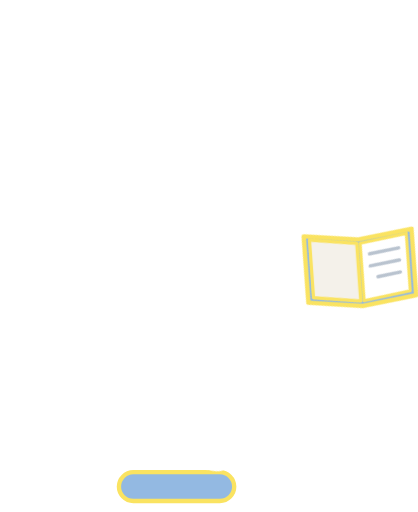
t = 0.00 s
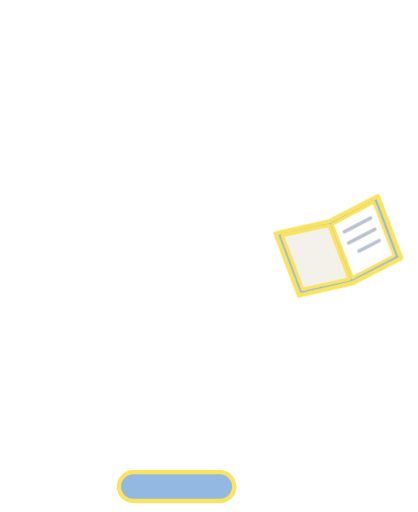
t = 1.00 s
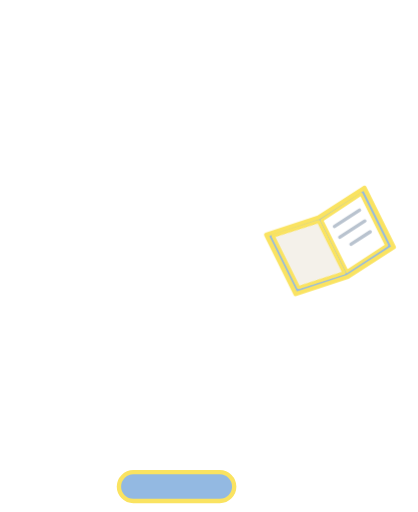
t = 1.34 s
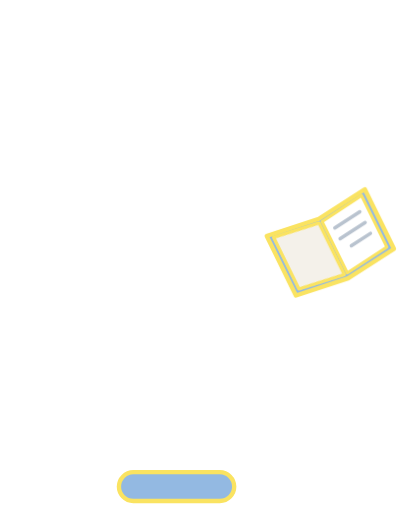
t = 2.01 s
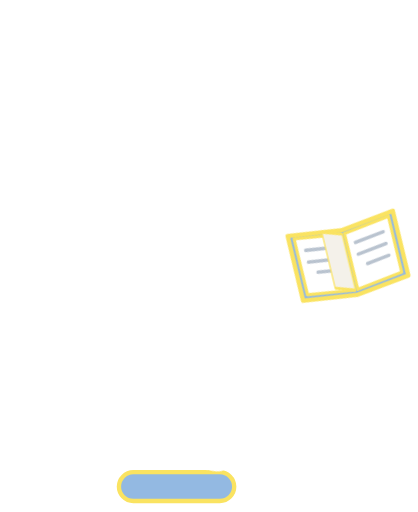
t = 2.69 s
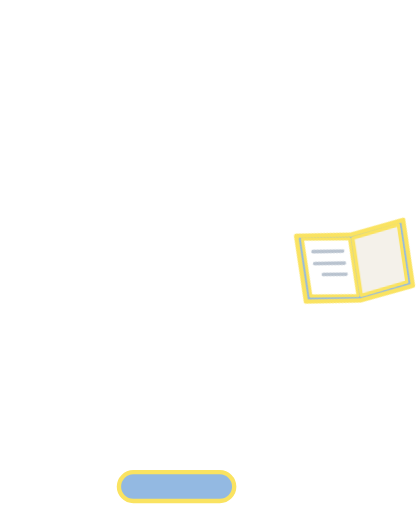
t = 3.25 s

The animated SVG that drew these frames (rendered in a browser with its animation timeline set to each time). Animation: 9 CSS @keyframes rules; one cycle of 4.00 s, repeats indefinitely.

<svg xmlns="http://www.w3.org/2000/svg" viewBox="-40 -330 1160 1420" class="mascotte mascotte-lit-assise-miroir-blanc mascotte-lit-assise mascotte-miroir" role="img" aria-label="(miroir) Lit assise">
<style>
.mascotte.mascotte-lit-assise-miroir-blanc { --mascot: #ffffff; --line: #fae361; }
.mascotte-lit-assise .m { fill: var(--mascot); }
.mascotte-lit-assise .shadow { fill: var(--mascot); opacity: .12; }
.mascotte-lit-assise g { transform-box: view-box; transform-origin: 0 0; }
.mascotte-lit-assise .arm2 { transform: rotate(104deg); } .mascotte-lit-assise .arm { transform: rotate(-104deg); } .mascotte-lit-assise .legl { transform: rotate(10deg); } .mascotte-lit-assise .legr { transform: rotate(-10deg); }
.mascotte-lit-assise .fa { animation: lit-assise-fa 1.6s ease-in-out .15s infinite alternate; } .mascotte-lit-assise .fa2 { animation: lit-assise-fb 1.6s ease-in-out .3s infinite alternate; }
@keyframes lit-assise-fa { from{transform:rotate(4deg)} to{transform:rotate(18deg)} } @keyframes lit-assise-fb { from{transform:rotate(4deg)} to{transform:rotate(18deg)} }
.mascotte-lit-assise .shadow { transform-box: fill-box; transform-origin: center; }
.mascotte-lit-assise .rig { animation: lit-assise-r 3s ease-in-out infinite; }
@keyframes lit-assise-r { 0%,100%{transform:translateY(60px)} 50%{transform:translateY(64px) scale(1.01,.99)} }
.mascotte-lit-assise .legl { animation: lit-assise-l 1.4s ease-in-out infinite alternate; }
@keyframes lit-assise-l { from{transform:rotate(80deg)} to{transform:rotate(72deg)} }
.mascotte-lit-assise .legr { animation: lit-assise-m 1.4s ease-in-out infinite alternate; }
@keyframes lit-assise-m { from{transform:rotate(70deg)} to{transform:rotate(78deg)} }
.mascotte-lit-assise .arm { animation: lit-assise-a 3s ease-in-out infinite; }
@keyframes lit-assise-a { 0%,100%{transform:rotate(-22deg)} 50%{transform:rotate(-16deg)} }
.mascotte-lit-assise .arm2 { animation: lit-assise-b 3s ease-in-out infinite; }
@keyframes lit-assise-b { 0%,100%{transform:rotate(-30deg)} 50%{transform:rotate(-36deg)} }
.mascotte-lit-assise .head { animation: lit-assise-h 3s ease-in-out infinite; }
@keyframes lit-assise-h { 0%,100%{transform:rotate(-10deg)} 50%{transform:rotate(-6deg)} }
.mascotte-lit-assise .pg { animation: lit-assise-p 3s ease-in-out 1s infinite backwards; }
@keyframes lit-assise-p { 0%,45%{transform:scaleX(1)} 75%,100%{transform:scaleX(-1)} }
@media (prefers-reduced-motion: reduce) { .mascotte-lit-assise * { animation: none !important; } }
</style>
<g transform="translate(1080 0) scale(-1 1)"><ellipse class="shadow" cx="580" cy="1056.233" rx="280" ry="26"/><rect x="470" y="980" width="320" height="80" rx="40" fill="#93b9e2" stroke="var(--line)" stroke-width="12"/><defs><clipPath id="lit-assise-tete"><polygon points="380,-10 1010,-10 1010,486 380,486"/></clipPath><clipPath id="lit-assise-buste"><polygon points="380,470 772,478 800,560 788,640 780,790 780,862 380,862"/></clipPath><clipPath id="lit-assise-jambeg"><polygon points="360,760 628,760 628,1110 360,1110"/></clipPath><clipPath id="lit-assise-jambed"><polygon points="628,760 786,760 786,930 840,1110 628,1110"/></clipPath><clipPath id="lit-assise-bra"><polygon points="300,-685 -685,300 300,300"/></clipPath><clipPath id="lit-assise-avb"><polygon points="300,-685 -685,300 -685,-685"/></clipPath></defs><g transform="translate(620.0 1038.2)"><g class="rig"><g transform="translate(-620.0 -1038.2)"><g transform="translate(548.0 795.0)"><g class="legl"><path class="m" d="M-72,-24 C-72,-72 72,-72 72,-24 C72,66 62,150 54,206 C50,232 38,244 14,244 L-100,244 C-136,244 -142,204 -108,194 L-62,182 C-68,112 -72,40 -72,-24 Z"/></g></g><g transform="translate(706.0 795.0)"><g class="legr"><path class="m" d="M-72,-24 C-72,-72 72,-72 72,-24 C72,66 62,150 54,206 C50,232 38,244 14,244 L-100,244 C-136,244 -142,204 -108,194 L-62,182 C-68,112 -72,40 -72,-24 Z"/></g></g><g transform="translate(625.0 800.0)"><g class="torso"><g transform="translate(-625 -800)"><g transform="translate(762.0 575.0)"><g class="arm2"><g transform="scale(-1 1)"><path class="m" d="M-1.7,-70.4 C-3.2,-70.4 -4.7,-70.3 -6.1,-70.2 C-24.3,-72.5 -42.4,-74.6 -60.3,-79.2 C-139.3,-99.3 -206.5,-148.9 -239.6,-224.4 C-245.7,-238.4 -266.8,-294.0 -259.0,-305.5 C-257.2,-308.0 -246.9,-312.8 -243.1,-316.0 C-214.9,-339.3 -193.2,-403.1 -227.2,-429.4 C-231.7,-432.9 -238.7,-434.6 -241.9,-438.5 C-246.2,-443.8 -248.5,-457.8 -253.8,-466.2 C-282.1,-511.3 -356.4,-511.8 -389.5,-470.3 C-394.2,-464.4 -399.7,-451.1 -403.9,-447.7 C-411.3,-441.7 -421.3,-442.9 -430.5,-432.1 C-461.2,-396.1 -441.5,-317.9 -395.2,-302.4 C-385.8,-236.4 -358.6,-169.3 -319.4,-115.6 C-260.6,-35.1 -170.3,9.4 -78.2,41.6 C-72.8,43.5 -52.7,46.9 -49.7,51.5 C-49.6,51.4 -49.4,51.4 -49.3,51.3 C-49.3,51.3 -49.4,51.3 -49.4,51.2 C-36.8,62.9 -20.1,70.0 -1.7,70.0 C37.1,70.0 68.5,38.6 68.5,-0.2 C68.5,-38.9 37.1,-70.4 -1.7,-70.4 Z" clip-path="url(#lit-assise-bra)"/><g transform="translate(-253 -132)"><g class="fa2"><g transform="translate(253 132)"><path class="m" d="M-1.7,-70.4 C-3.2,-70.4 -4.7,-70.3 -6.1,-70.2 C-24.3,-72.5 -42.4,-74.6 -60.3,-79.2 C-139.3,-99.3 -206.5,-148.9 -239.6,-224.4 C-245.7,-238.4 -266.8,-294.0 -259.0,-305.5 C-257.2,-308.0 -246.9,-312.8 -243.1,-316.0 C-214.9,-339.3 -193.2,-403.1 -227.2,-429.4 C-231.7,-432.9 -238.7,-434.6 -241.9,-438.5 C-246.2,-443.8 -248.5,-457.8 -253.8,-466.2 C-282.1,-511.3 -356.4,-511.8 -389.5,-470.3 C-394.2,-464.4 -399.7,-451.1 -403.9,-447.7 C-411.3,-441.7 -421.3,-442.9 -430.5,-432.1 C-461.2,-396.1 -441.5,-317.9 -395.2,-302.4 C-385.8,-236.4 -358.6,-169.3 -319.4,-115.6 C-260.6,-35.1 -170.3,9.4 -78.2,41.6 C-72.8,43.5 -52.7,46.9 -49.7,51.5 C-49.6,51.4 -49.4,51.4 -49.3,51.3 C-49.3,51.3 -49.4,51.3 -49.4,51.2 C-36.8,62.9 -20.1,70.0 -1.7,70.0 C37.1,70.0 68.5,38.6 68.5,-0.2 C68.5,-38.9 37.1,-70.4 -1.7,-70.4 Z" clip-path="url(#lit-assise-avb)"/><circle class="m" cx="-253" cy="-132" r="62"/></g></g></g></g><circle class="m" r="50"/></g></g><path class="m" d="M592,470 C566,510 546,560 532,612 C508,700 486,770 476,820 C520,872 734,872 790,826 C806,740 810,640 794,566 C786,524 774,494 760,470 Z"/><circle class="m" cx="650" cy="480" r="70"/><g transform="translate(650.0 470.0)"><g class="head"><g transform="translate(-650 -470)"><path class="m" d="M861.3,743.7 C852.9,748.7 843.4,751.9 835.0,756.8 C815.5,768.2 796.4,780.6 776.5,791.4 C777.1,778.8 775.7,765.9 776.4,753.3 C778.3,720.9 784.4,678.8 790.3,646.4 C791.1,642.2 791.0,635.9 796.2,636.5 C802.8,637.4 830.6,652.8 838.7,657.1 C852.0,664.1 894.5,686.7 898.7,699.4 C904.2,716.1 874.2,736.1 861.3,743.7 Z M1034.2,666.3 C1016.9,628.2 961.4,587.7 926.1,565.7 C902.4,550.9 876.6,538.8 851.8,525.8 C842.4,519.4 775.8,497.7 773.9,493.5 C772.2,489.9 780.8,486.5 783.5,484.8 C811.1,467.6 841.0,455.8 861.6,429.1 C890.6,391.5 899.3,363.5 894.4,315.2 C888.3,254.5 804.1,134.2 762.1,88.0 C734.7,57.7 693.7,10.8 651.8,48.6 C625.9,72.0 629.8,109.8 639.3,140.0 C640.5,144.0 651.7,168.3 650.5,169.4 C601.6,175.7 546.4,180.7 500.2,198.9 C474.4,209.0 450.2,233.9 460.1,264.0 C467.5,286.6 530.3,313.4 553.4,316.4 C519.1,370.2 529.4,423.0 569.1,469.9 C574.2,475.9 581.2,481.0 586.2,487.0 C588.2,489.4 590.7,490.2 590.3,493.7 C622.5,499.9 646.8,528.2 646.8,562.2 C646.8,600.8 615.5,632.0 577.0,632.0 C559.0,632.0 542.6,625.2 530.2,614.0 C530.0,614.1 529.7,614.2 529.5,614.2 C529.5,614.3 529.6,614.4 529.6,614.5 C529.6,614.5 477.3,809.8 477.3,809.8 C477.5,812.8 477.3,815.4 476.7,818.3 C468.1,862.7 442.8,916.2 427.4,959.4 C423.9,969.1 398.0,1040.3 401.2,1043.4 C449.2,1042.4 497.7,1046.0 545.4,1040.6 C552.8,1013.1 565.6,984.3 579.6,959.4 C585.1,949.7 601.2,922.4 608.6,916.1 C614.9,910.8 628.5,907.6 635.8,912.5 C642.6,917.0 652.4,951.8 655.8,962.0 C663.1,984.6 668.2,1013.7 676.6,1034.4 C679.4,1041.4 683.8,1042.8 691.1,1043.5 C719.1,1046.3 775.7,1045.9 804.1,1043.5 C808.4,1043.1 811.8,1041.4 815.8,1040.7 C811.3,1016.6 800.1,993.7 793.4,970.0 C792.3,965.9 792.9,962.1 792.2,959.4 C792.1,958.9 790.3,957.6 789.8,955.4 C788.1,948.2 786.3,940.5 785.6,933.2 C785.2,929.9 785.8,930.0 788.3,928.0 C819.5,940.0 851.3,948.3 883.3,933.7 C902.9,924.8 920.4,908.6 915.1,885.1 C914.5,882.4 906.3,870.1 904.4,868.3 C900.9,865.0 885.0,859.3 886.7,853.1 C888.0,848.6 914.0,839.8 920.0,836.6 C956.5,817.0 1025.5,766.6 1039.0,727.2 C1046.9,704.5 1044.1,688.0 1034.2,666.3 Z" fill-rule="evenodd" clip-path="url(#lit-assise-tete)"/></g></g></g><circle class="m" cx="579.4" cy="562.8" r="46"/><g transform="translate(579.4 562.8)"><g class="arm"><path class="m" d="M-1.7,-70.4 C-3.2,-70.4 -4.7,-70.3 -6.1,-70.2 C-24.3,-72.5 -42.4,-74.6 -60.3,-79.2 C-139.3,-99.3 -206.5,-148.9 -239.6,-224.4 C-245.7,-238.4 -266.8,-294.0 -259.0,-305.5 C-257.2,-308.0 -246.9,-312.8 -243.1,-316.0 C-214.9,-339.3 -193.2,-403.1 -227.2,-429.4 C-231.7,-432.9 -238.7,-434.6 -241.9,-438.5 C-246.2,-443.8 -248.5,-457.8 -253.8,-466.2 C-282.1,-511.3 -356.4,-511.8 -389.5,-470.3 C-394.2,-464.4 -399.7,-451.1 -403.9,-447.7 C-411.3,-441.7 -421.3,-442.9 -430.5,-432.1 C-461.2,-396.1 -441.5,-317.9 -395.2,-302.4 C-385.8,-236.4 -358.6,-169.3 -319.4,-115.6 C-260.6,-35.1 -170.3,9.4 -78.2,41.6 C-72.8,43.5 -52.7,46.9 -49.7,51.5 C-49.6,51.4 -49.4,51.4 -49.3,51.3 C-49.3,51.3 -49.4,51.3 -49.4,51.2 C-36.8,62.9 -20.1,70.0 -1.7,70.0 C37.1,70.0 68.5,38.6 68.5,-0.2 C68.5,-38.9 37.1,-70.4 -1.7,-70.4 Z" clip-path="url(#lit-assise-bra)"/><g transform="translate(-253 -132)"><g class="fa"><g transform="translate(253 132)"><path class="m" d="M-1.7,-70.4 C-3.2,-70.4 -4.7,-70.3 -6.1,-70.2 C-24.3,-72.5 -42.4,-74.6 -60.3,-79.2 C-139.3,-99.3 -206.5,-148.9 -239.6,-224.4 C-245.7,-238.4 -266.8,-294.0 -259.0,-305.5 C-257.2,-308.0 -246.9,-312.8 -243.1,-316.0 C-214.9,-339.3 -193.2,-403.1 -227.2,-429.4 C-231.7,-432.9 -238.7,-434.6 -241.9,-438.5 C-246.2,-443.8 -248.5,-457.8 -253.8,-466.2 C-282.1,-511.3 -356.4,-511.8 -389.5,-470.3 C-394.2,-464.4 -399.7,-451.1 -403.9,-447.7 C-411.3,-441.7 -421.3,-442.9 -430.5,-432.1 C-461.2,-396.1 -441.5,-317.9 -395.2,-302.4 C-385.8,-236.4 -358.6,-169.3 -319.4,-115.6 C-260.6,-35.1 -170.3,9.4 -78.2,41.6 C-72.8,43.5 -52.7,46.9 -49.7,51.5 C-49.6,51.4 -49.4,51.4 -49.3,51.3 C-49.3,51.3 -49.4,51.3 -49.4,51.2 C-36.8,62.9 -20.1,70.0 -1.7,70.0 C37.1,70.0 68.5,38.6 68.5,-0.2 C68.5,-38.9 37.1,-70.4 -1.7,-70.4 Z" clip-path="url(#lit-assise-avb)"/><g transform="translate(-324.0 -413.0)"><g class="book"><g transform="rotate(26) translate(0 40) scale(1.2)"><g><path d="M-125,-72 L0,-56 L125,-72 L125,82 L0,98 L-125,82 Z" fill="#93b9e2" stroke="var(--line)" stroke-width="10" stroke-linejoin="round"/>
<path d="M-112,-62 L-4,-47 L-4,86 L-112,71 Z" fill="#fff" stroke="var(--line)" stroke-width="7" stroke-linejoin="round"/>
<path d="M112,-62 L4,-47 L4,86 L112,71 Z" fill="#fff" stroke="var(--line)" stroke-width="7" stroke-linejoin="round"/>
<path d="M-92,-30 L-24,-21 M-92,-2 L-24,7 M-92,26 L-40,33 M24,-21 L92,-30 M24,7 L92,-2 M24,33 L76,26" stroke="#b9c3cf" stroke-width="8" stroke-linecap="round"/>
<g class="pg"><path d="M4,-47 L112,-62 L112,71 L4,86 Z" fill="#f4f1ea" stroke="var(--line)" stroke-width="7" stroke-linejoin="round"/></g></g></g></g></g><circle class="m" cx="-253" cy="-132" r="62"/></g></g></g></g></g></g></g></g></g></g></g></g>
</svg>
